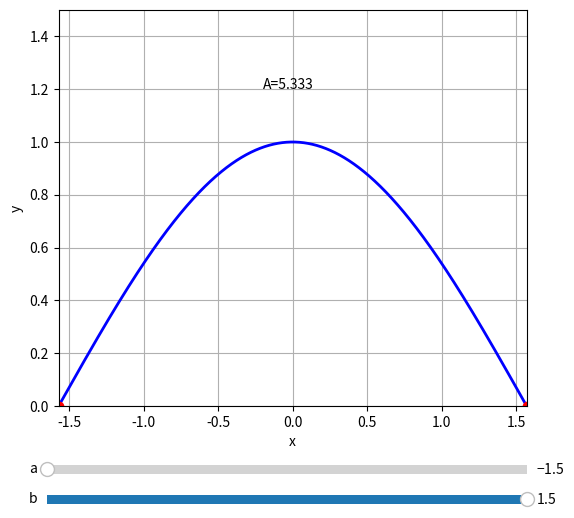

The matplotlib source for this figure:
#L_11_01.py
#Fläche unter einer Kosinusfunktion
import numpy as np
import matplotlib.pyplot as plt
from matplotlib.widgets import Slider
#Kosinus
def f(x):
    return np.cos(x)
#Stammfunktion
def F(x):
    return np.sin(x)
#
def update(val):
    a,b = sldA.val,sldB.val
    fx.set_data(x,f(x))
    pa.set_data([a],[f(a)]) #Punkt, links
    pb.set_data([b],[f(b)]) #Punkt, rechts
    va.set_data([a],[0,f(a)]) #verikale Linie, links
    vb.set_data([b],[0,f(b)]) #verikale Linie, rechts
    A=F(b)-F(a)
    txtA.set_text(f'A = {A:2.3f}')
#Grafikbereich
fig, ax = plt.subplots(figsize=(6,6),label="Fläche unter einer Kosinusfunktion")
ax.set(xlabel='x',ylabel='y')
fig.subplots_adjust(left=0.12,bottom=0.22)
ax.set_xlim(-np.pi/2,np.pi/2)
ax.set_ylim(0,1.5)
x = np.arange(-5,5,0.001)
fx, = ax.plot(x,f(x),color='b',lw=2)
x0=np.pi/2
pa,pb = ax.plot(-x0,f(x0),'ro',x0,f(x0),'ro')    #Grenzpunkte
va,vb = ax.plot([],[],[],[],color='k',lw=1) #vertikale Linien
txtA=ax.text(-0.2,1.2,'A=5.333') #Text
#x-, y-Position, Laenge, Hoehe
xyA = fig.add_axes([0.1, 0.10, 0.8, 0.03])
xyB = fig.add_axes([0.1, 0.05, 0.8, 0.03])
sldA=Slider(xyA,'a', -1.5, 0,valinit=-2,valstep=0.1)
sldB=Slider(xyB,'b', 0,1.5,valinit= 2,valstep=0.1)
sldA.on_changed(update)
sldB.on_changed(update)
ax.grid(True)
plt.show()
